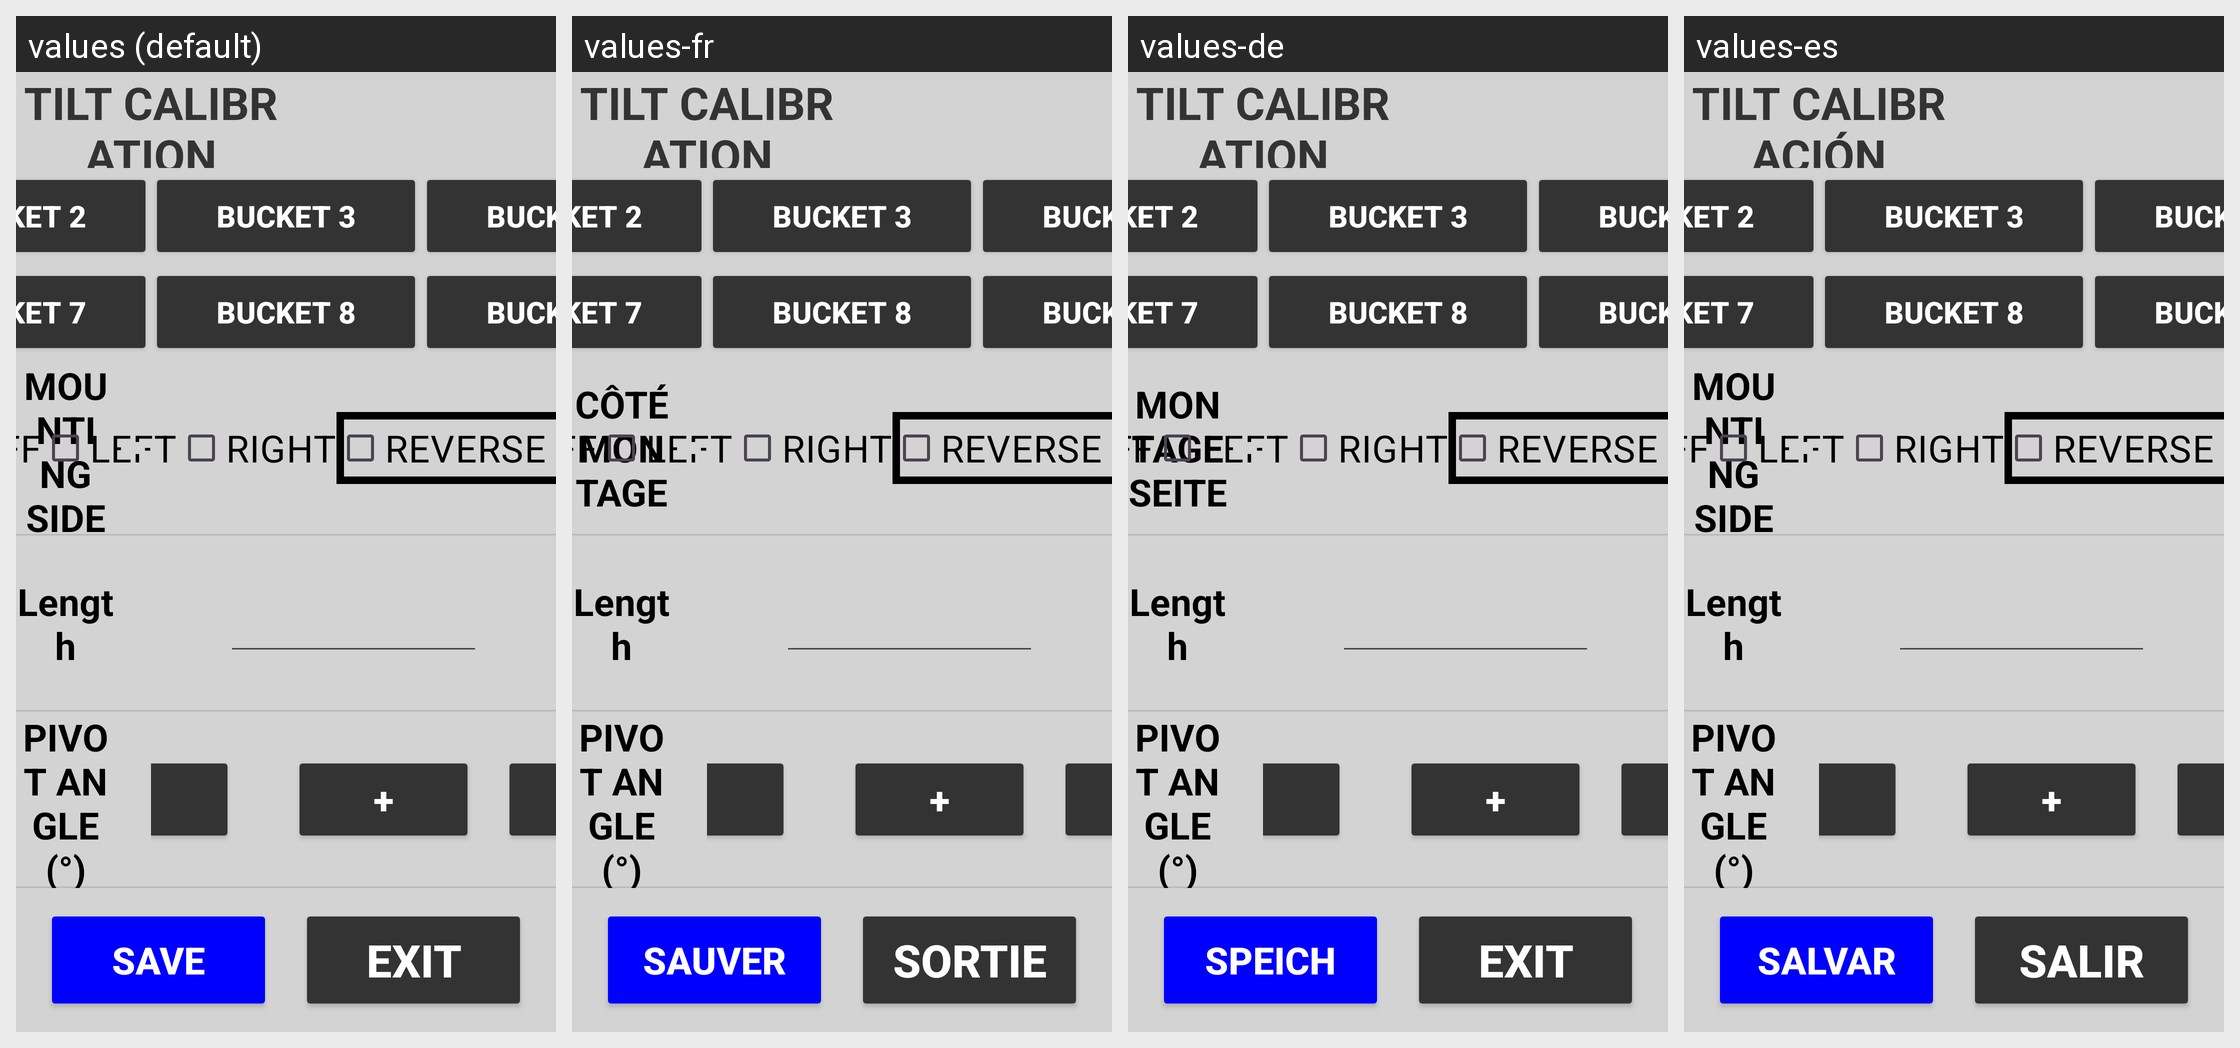

Strings drawn on this Android screen and how each of the app's shown locales translates them:
Android screen res/layout/activity_tilt_config.xml rendered under 4 locales, left to right: values (default), values-fr, values-de, values-es. Device: Nexus 5 (rendered at 1080×1920; each locale shown at half size, 540×960, under a caption strip naming it); theme Theme.Stx_dig.
Other locales in the repository, not shown: values-cs, values-da, values-el, values-en, values-fi, values-is, values-it, values-ja, values-ko, values-nl-rNL, values-no, values-pt, values-ro-rRO, values-ru, values-sv, values-zh.
Strings drawn on this screen, with the default value and each locale's value (text and hints the layout hard-codes, and strings that could not be matched under every locale, appear in the picture but are not listed):

tilt_calibration
  values: TILT CALIBRATION
  values-fr: TILT CALIBRATION
  values-de: TILT CALIBRATION
  values-es: TILT CALIBRACIÓN

exit
  values: EXIT
  values-fr: SORTIE
  values-de: EXIT
  values-es: SALIR

save
  values: SAVE
  values-fr: SAUVER
  values-de: SPEICH
  values-es: SALVAR

mounting_side
  values: MOUNTING SIDE
  values-fr: CÔTÉ MONTAGE
  values-de: MONTAGESEITE
  values-es: MOUNTING SIDE

off
  values: OFF
  values-fr: OFF
  values-de: OFF
  values-es: OFF

left
  values: LEFT
  values-fr: LEFT
  values-de: LEFT
  values-es: LEFT

right
  values: RIGHT
  values-fr: RIGHT
  values-de: RIGHT
  values-es: RIGHT
